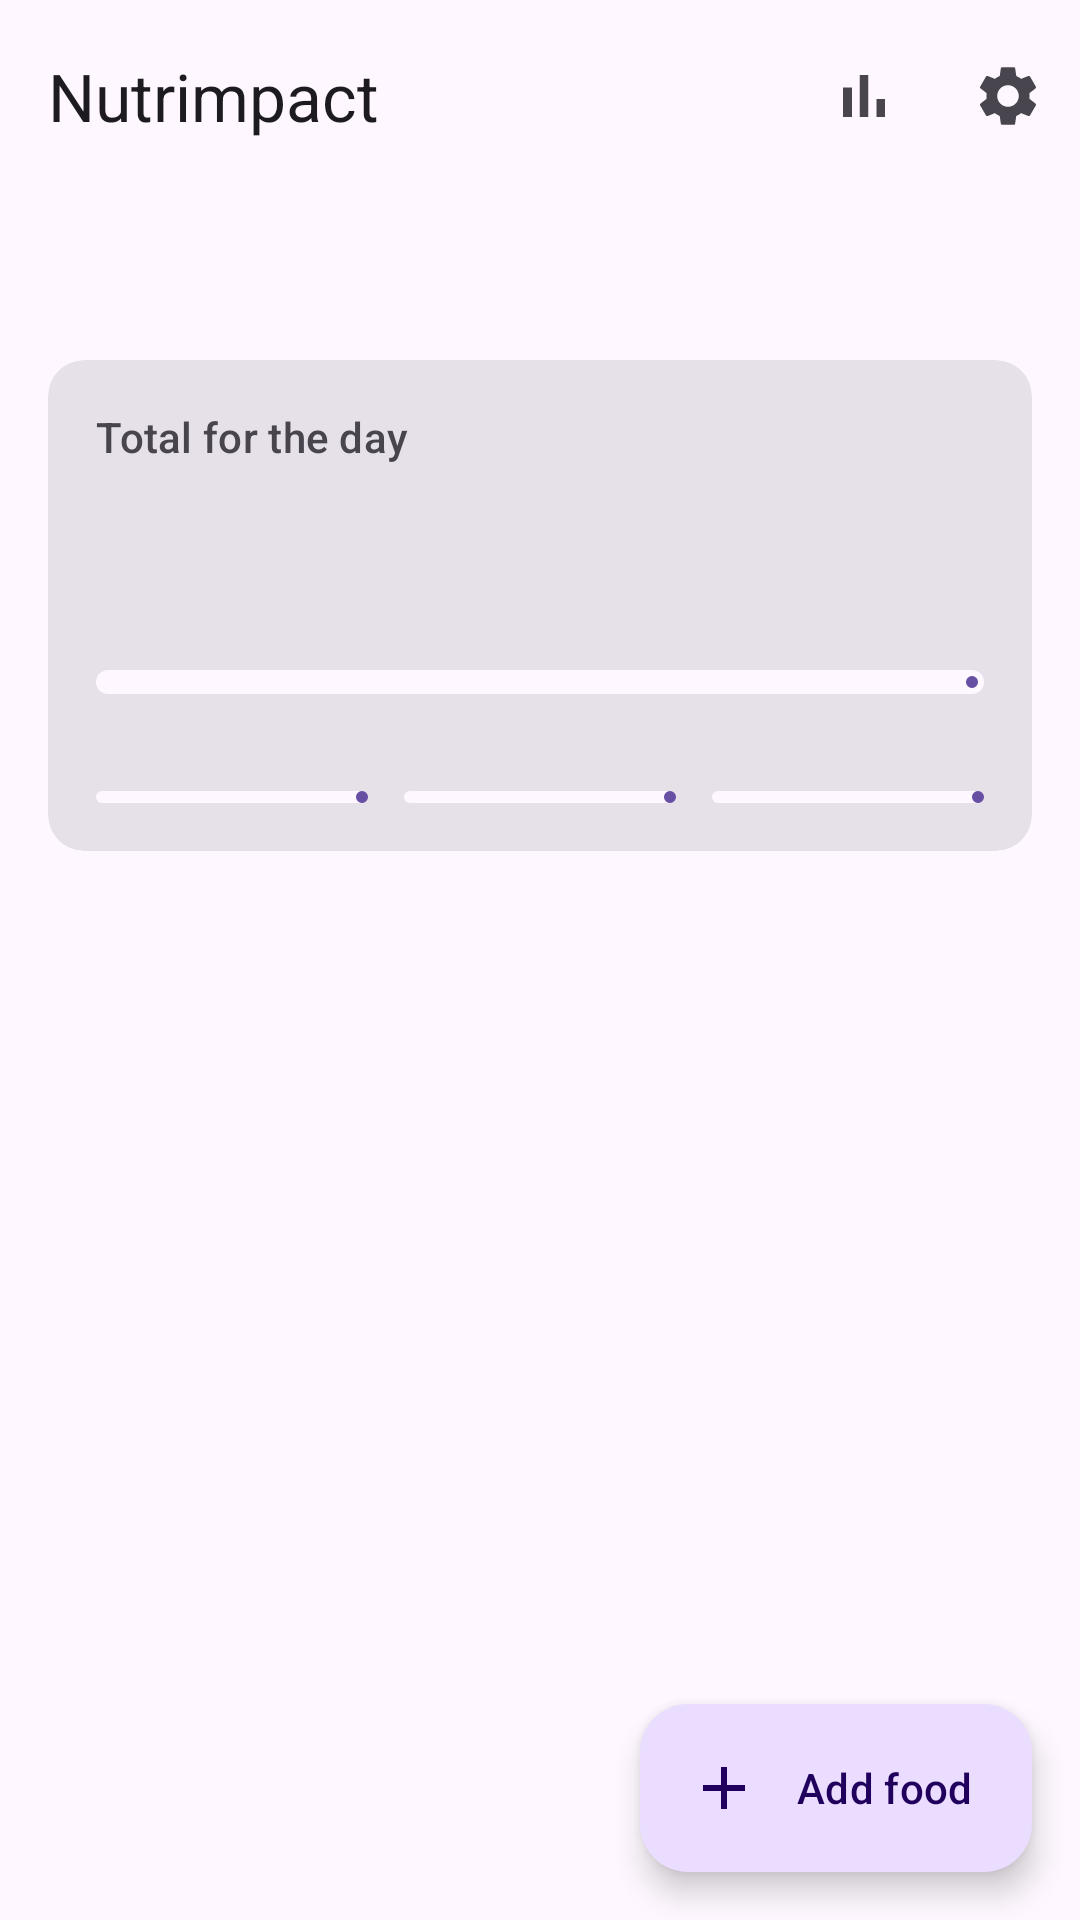

This screen was rendered from an Android layout file. Write that file and the resources it references.
<!-- AndroidManifest.xml: application theme Theme.Nutrimpact -->
<!-- res/layout/activity_diary.xml -->
<?xml version="1.0" encoding="utf-8"?>
<androidx.coordinatorlayout.widget.CoordinatorLayout xmlns:android="http://schemas.android.com/apk/res/android"
    xmlns:app="http://schemas.android.com/apk/res-auto"
    xmlns:tools="http://schemas.android.com/tools"
    android:id="@+id/layoutDiaryRoot"
    android:layout_width="match_parent"
    android:layout_height="match_parent"
    tools:context=".DiaryActivity">

    <LinearLayout
        android:layout_width="match_parent"
        android:layout_height="match_parent"
        android:orientation="vertical">

        <com.google.android.material.appbar.MaterialToolbar
            android:id="@+id/toolbarDiary"
            android:layout_width="match_parent"
            android:layout_height="?attr/actionBarSize"
            app:menu="@menu/menu_diary"
            app:title="@string/app_name" />

        
        <LinearLayout
            android:layout_width="match_parent"
            android:layout_height="wrap_content"
            android:gravity="center_vertical"
            android:orientation="horizontal"
            android:paddingHorizontal="4dp">

            <Button
                android:id="@+id/buttonPreviousDay"
                style="@style/Widget.Material3.Button.IconButton"
                android:layout_width="wrap_content"
                android:layout_height="wrap_content"
                android:contentDescription="@string/diary_previous_day"
                app:icon="@drawable/ic_chevron_left" />

            <TextView
                android:id="@+id/textDiaryDay"
                android:layout_width="0dp"
                android:layout_height="wrap_content"
                android:layout_weight="1"
                android:accessibilityLiveRegion="polite"
                android:gravity="center"
                android:textAppearance="?attr/textAppearanceHeadlineSmall"
                tools:text="Today" />

            <Button
                android:id="@+id/buttonNextDay"
                style="@style/Widget.Material3.Button.IconButton"
                android:layout_width="wrap_content"
                android:layout_height="wrap_content"
                android:contentDescription="@string/diary_next_day"
                app:icon="@drawable/ic_chevron_right" />

        </LinearLayout>

        
        <com.google.android.material.card.MaterialCardView
            style="@style/Widget.Material3.CardView.Filled"
            android:layout_width="match_parent"
            android:layout_height="wrap_content"
            android:layout_marginHorizontal="16dp"
            android:layout_marginTop="8dp">

            <LinearLayout
                android:layout_width="match_parent"
                android:layout_height="wrap_content"
                android:orientation="vertical"
                android:padding="16dp">

                <TextView
                    android:layout_width="match_parent"
                    android:layout_height="wrap_content"
                    android:text="@string/diary_total_label"
                    android:textAppearance="?attr/textAppearanceLabelLarge"
                    android:textColor="?attr/colorOnSurfaceVariant" />

                <TextView
                    android:id="@+id/textTotalCalories"
                    android:layout_width="match_parent"
                    android:layout_height="wrap_content"
                    android:layout_marginTop="4dp"
                    android:textAppearance="?attr/textAppearanceHeadlineMedium"
                    android:textColor="?attr/colorPrimary"
                    tools:text="1,240 kcal" />

                <TextView
                    android:id="@+id/textCalorieGoal"
                    android:layout_width="match_parent"
                    android:layout_height="wrap_content"
                    android:textAppearance="?attr/textAppearanceBodyMedium"
                    tools:text="of 2,000 kcal · 760 kcal left" />

                <com.google.android.material.progressindicator.LinearProgressIndicator
                    android:id="@+id/progressCalories"
                    android:layout_width="match_parent"
                    android:layout_height="wrap_content"
                    android:layout_marginTop="8dp"
                    android:max="100"
                    app:trackColor="?attr/colorSurface"
                    app:trackCornerRadius="4dp"
                    app:trackThickness="8dp"
                    tools:progress="62" />

                
                <LinearLayout
                    android:layout_width="match_parent"
                    android:layout_height="wrap_content"
                    android:layout_marginTop="12dp"
                    android:baselineAligned="false"
                    android:orientation="horizontal">

                    <LinearLayout
                        android:layout_width="0dp"
                        android:layout_height="wrap_content"
                        android:layout_weight="1"
                        android:orientation="vertical">

                        <TextView
                            android:id="@+id/textProteinProgress"
                            android:layout_width="match_parent"
                            android:layout_height="wrap_content"
                            android:autoSizeMaxTextSize="12sp"
                            android:autoSizeMinTextSize="8sp"
                            android:autoSizeTextType="uniform"
                            android:maxLines="1"
                            android:textAppearance="?attr/textAppearanceBodySmall"
                            tools:text="Protein 62 / 50g" />

                        <com.google.android.material.progressindicator.LinearProgressIndicator
                            android:id="@+id/progressProtein"
                            android:layout_width="match_parent"
                            android:layout_height="wrap_content"
                            android:layout_marginTop="4dp"
                            android:max="100"
                            app:trackColor="?attr/colorSurface"
                            app:trackCornerRadius="2dp" />

                    </LinearLayout>

                    <LinearLayout
                        android:layout_width="0dp"
                        android:layout_height="wrap_content"
                        android:layout_marginStart="12dp"
                        android:layout_weight="1"
                        android:orientation="vertical">

                        <TextView
                            android:id="@+id/textCarbsProgress"
                            android:layout_width="match_parent"
                            android:layout_height="wrap_content"
                            android:autoSizeMaxTextSize="12sp"
                            android:autoSizeMinTextSize="8sp"
                            android:autoSizeTextType="uniform"
                            android:maxLines="1"
                            android:textAppearance="?attr/textAppearanceBodySmall"
                            tools:text="Carbs 150 / 260g" />

                        <com.google.android.material.progressindicator.LinearProgressIndicator
                            android:id="@+id/progressCarbs"
                            android:layout_width="match_parent"
                            android:layout_height="wrap_content"
                            android:layout_marginTop="4dp"
                            android:max="100"
                            app:trackColor="?attr/colorSurface"
                            app:trackCornerRadius="2dp" />

                    </LinearLayout>

                    <LinearLayout
                        android:layout_width="0dp"
                        android:layout_height="wrap_content"
                        android:layout_marginStart="12dp"
                        android:layout_weight="1"
                        android:orientation="vertical">

                        <TextView
                            android:id="@+id/textFatProgress"
                            android:layout_width="match_parent"
                            android:layout_height="wrap_content"
                            android:autoSizeMaxTextSize="12sp"
                            android:autoSizeMinTextSize="8sp"
                            android:autoSizeTextType="uniform"
                            android:maxLines="1"
                            android:textAppearance="?attr/textAppearanceBodySmall"
                            tools:text="Fat 41 / 70g" />

                        <com.google.android.material.progressindicator.LinearProgressIndicator
                            android:id="@+id/progressFat"
                            android:layout_width="match_parent"
                            android:layout_height="wrap_content"
                            android:layout_marginTop="4dp"
                            android:max="100"
                            app:trackColor="?attr/colorSurface"
                            app:trackCornerRadius="2dp" />

                    </LinearLayout>

                </LinearLayout>

            </LinearLayout>

        </com.google.android.material.card.MaterialCardView>

        
        <FrameLayout
            android:layout_width="match_parent"
            android:layout_height="0dp"
            android:layout_weight="1">

            <androidx.recyclerview.widget.RecyclerView
                android:id="@+id/recyclerDiary"
                android:layout_width="match_parent"
                android:layout_height="match_parent"
                android:clipToPadding="false"
                android:paddingBottom="96dp"
                app:layoutManager="androidx.recyclerview.widget.LinearLayoutManager"
                tools:listitem="@layout/item_diary_entry" />

            <TextView
                android:id="@+id/textDiaryEmpty"
                android:layout_width="match_parent"
                android:layout_height="wrap_content"
                android:layout_gravity="center"
                android:gravity="center"
                android:padding="24dp"
                android:text="@string/diary_empty"
                android:textAppearance="?attr/textAppearanceBodyLarge"
                android:textColor="?attr/colorOnSurfaceVariant"
                android:visibility="gone" />

        </FrameLayout>

    </LinearLayout>

    <com.google.android.material.floatingactionbutton.ExtendedFloatingActionButton
        android:id="@+id/fabAddFood"
        android:layout_width="wrap_content"
        android:layout_height="wrap_content"
        android:layout_gravity="bottom|end"
        android:layout_margin="16dp"
        android:text="@string/diary_add_food"
        app:icon="@drawable/ic_add" />

</androidx.coordinatorlayout.widget.CoordinatorLayout>
<!-- res/layout/item_diary_entry.xml (included above) -->
<?xml version="1.0" encoding="utf-8"?>
<LinearLayout xmlns:android="http://schemas.android.com/apk/res/android"
    xmlns:tools="http://schemas.android.com/tools"
    android:layout_width="match_parent"
    android:layout_height="wrap_content"
    android:gravity="center_vertical"
    android:minHeight="64dp"
    android:orientation="horizontal"
    android:paddingHorizontal="16dp"
    android:paddingVertical="8dp">

    <LinearLayout
        android:layout_width="0dp"
        android:layout_height="wrap_content"
        android:layout_weight="1"
        android:orientation="vertical">

        <TextView
            android:id="@+id/textEntryName"
            android:layout_width="match_parent"
            android:layout_height="wrap_content"
            android:ellipsize="end"
            android:maxLines="1"
            android:textAppearance="?attr/textAppearanceBodyLarge"
            tools:text="Oats so simple - Winter Vanilla Spice" />

        <TextView
            android:id="@+id/textEntryPortion"
            android:layout_width="match_parent"
            android:layout_height="wrap_content"
            android:ellipsize="end"
            android:maxLines="1"
            android:textAppearance="?attr/textAppearanceBodySmall"
            android:textColor="?attr/colorOnSurfaceVariant"
            tools:text="40 g · Quaker, Quaker Oats" />

        <TextView
            android:id="@+id/textEntryMacros"
            android:layout_width="match_parent"
            android:layout_height="wrap_content"
            android:textAppearance="?attr/textAppearanceBodySmall"
            android:textColor="?attr/colorOnSurfaceVariant"
            tools:text="Protein 3.6g · Carbs 27.2g · Fat 2.6g" />

    </LinearLayout>

    <TextView
        android:id="@+id/textEntryCalories"
        android:layout_width="wrap_content"
        android:layout_height="wrap_content"
        android:layout_marginStart="12dp"
        android:textAppearance="?attr/textAppearanceTitleSmall"
        tools:text="152 kcal" />

</LinearLayout>
<!-- resources referenced by this layout -->
<resources>
  <!-- drawable ic_add (drawable) -->
  <?xml version="1.0" encoding="utf-8"?>
  <vector xmlns:android="http://schemas.android.com/apk/res/android"
      android:width="24dp"
      android:height="24dp"
      android:autoMirrored="false"
      android:tint="?attr/colorControlNormal"
      android:viewportWidth="24"
      android:viewportHeight="24">
      <path
          android:fillColor="@android:color/white"
          android:pathData="M19,13h-6v6h-2v-6H5v-2h6V5h2v6h6v2z" />
  </vector>
  <!-- drawable ic_chevron_left (drawable) -->
  <?xml version="1.0" encoding="utf-8"?>
  <vector xmlns:android="http://schemas.android.com/apk/res/android"
      android:width="24dp"
      android:height="24dp"
      android:autoMirrored="true"
      android:tint="?attr/colorControlNormal"
      android:viewportWidth="24"
      android:viewportHeight="24">
      <path
          android:fillColor="@android:color/white"
          android:pathData="M15.41,7.41L14,6l-6,6 6,6 1.41,-1.41L10.83,12z" />
  </vector>
  <!-- drawable ic_chevron_right (drawable) -->
  <?xml version="1.0" encoding="utf-8"?>
  <vector xmlns:android="http://schemas.android.com/apk/res/android"
      android:width="24dp"
      android:height="24dp"
      android:autoMirrored="true"
      android:tint="?attr/colorControlNormal"
      android:viewportWidth="24"
      android:viewportHeight="24">
      <path
          android:fillColor="@android:color/white"
          android:pathData="M10,6L8.59,7.41 13.17,12l-4.58,4.59L10,18l6,-6z" />
  </vector>
  <string name="app_name">Nutrimpact</string>
  <string name="diary_add_food">Add food</string>
  <string name="diary_empty">Nothing logged for this day yet.\nTap Add food to start.</string>
  <string name="diary_next_day">Next day</string>
  <string name="diary_previous_day">Previous day</string>
  <string name="diary_total_label">Total for the day</string>
  <style name="Theme.Nutrimpact" parent="Base.Theme.Nutrimpact" />
  <style name="Base.Theme.Nutrimpact" parent="Theme.Material3.DayNight.NoActionBar">
          
          
      </style>
</resources>
